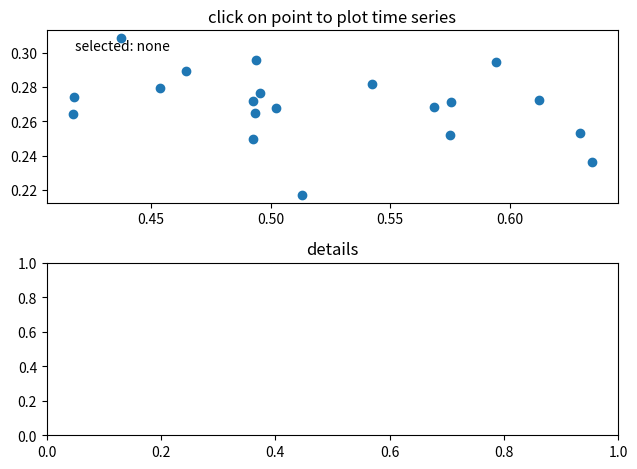

Source code (Python):
import numpy as np


class PointBrowser:
    """
    Click on a point to select and highlight it -- the data that
    generated the point will be shown in the lower axes.  Use the 'n'
    and 'p' keys to browse through the next and previous points
    """
    def __init__(self):
        self.lastind = 0

        self.text = ax.text(0.05, 0.95, 'selected: none',
                            transform=ax.transAxes, va='top')
        self.selected,  = ax.plot([xs[0]], [ys[0]], 'o', ms=12, alpha=0.4,
                                  color='yellow', visible=False)

    def onpress(self, event):
        if self.lastind is None: return
        if event.key not in ('n', 'p'): return
        if event.key=='n': inc = 1
        else:  inc = -1


        self.lastind += inc
        self.lastind = np.clip(self.lastind, 0, len(xs)-1)
        self.update()

    def onpick(self, event):

       if event.artist!=line: return True

       N = len(event.ind)
       if not N: return True

       # the click locations
       x = event.mouseevent.xdata
       y = event.mouseevent.ydata


       distances = np.hypot(x-xs[event.ind], y-ys[event.ind])
       indmin = distances.argmin()
       dataind = event.ind[indmin]

       self.lastind = dataind
       self.update()

    def update(self):
        if self.lastind is None: return

        dataind = self.lastind

        ax2.cla()
        ax2.plot(X[dataind])

        ax2.text(0.05, 0.9, 'mu=%1.3f\nsigma=%1.3f'%(xs[dataind], ys[dataind]),
                 transform=ax2.transAxes, va='top')
        ax2.set_ylim(-0.5, 1.5)
        self.selected.set_visible(True)
        self.selected.set_data(xs[dataind], ys[dataind])

        self.text.set_text('selected: %d'%dataind)
        fig.canvas.draw()

if __name__ == '__main__':
    import matplotlib.pyplot as plt

    X = np.random.rand(20, 20)
    xs = np.mean(X, axis=1)
    ys = np.std(X, axis=1)

    fig, (ax, ax2) = plt.subplots(2, 1)
    ax.set_title('click on point to plot time series')
    ax2.set_title('details')
    fig.tight_layout()
    line, = ax.plot(xs, ys, 'o', picker=5)  # 5 points tolerance

    browser = PointBrowser()

    fig.canvas.mpl_connect('pick_event', browser.onpick)
    fig.canvas.mpl_connect('key_press_event', browser.onpress)

    plt.show()

